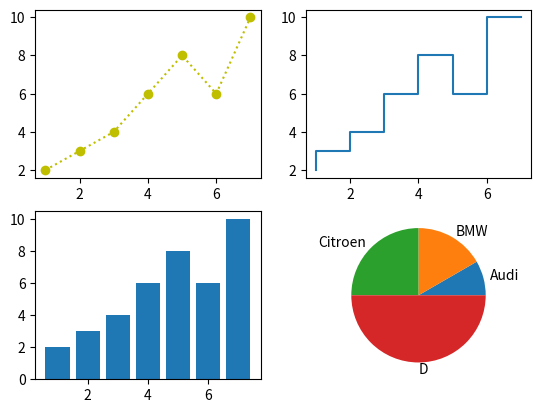

Reproduce this figure in Python.
import matplotlib.pyplot as p

x = [1,2,3,4,5,6,7]
y = [2,3,4,6,8,6,10]

a = ["Audi", "BMW", "Citroen", "D"]
b = [5,10,15,30]

#p.xlabel("X - Independent variable")
#p.ylabel("Y - Dependent variable")

#p.plot(x,y)
#p.plot(x,y, "o")
#p.step(x,y)
#p.bar(x,y)
#p.pie(b, labels = a)
#p.plot(x,y, "yo")
#p.plot(x,y, "yo--")
#p.plot(x,y, "yo:")
p.subplot(2,2,1)
p.plot(x,y, "yo:")

p.subplot(2,2,2)
p.step(x,y)

p.subplot(2,2,3)
p.bar(x,y)

p.subplot(2,2,4)
p.pie(b, labels = a)
p.show()